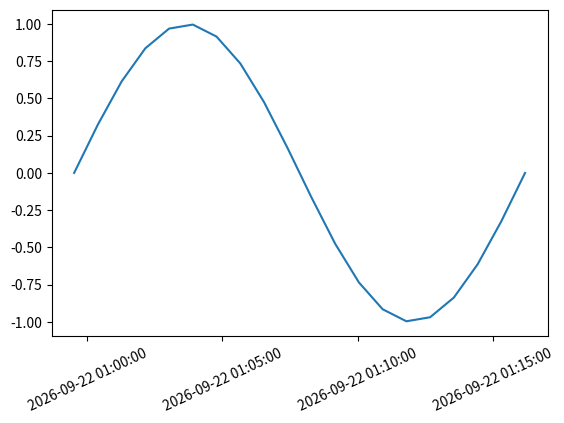

This figure's Python source:
import matplotlib.pyplot as plt
import matplotlib.dates as md
import numpy as np
import datetime as dt
import time

n=20
duration=1000
now=time.mktime(time.localtime())
timestamps=np.linspace(now,now+duration,n)
dates=[dt.datetime.fromtimestamp(ts) for ts in timestamps]
values=np.sin((timestamps-now)/duration*2*np.pi)
plt.subplots_adjust(bottom=0.2)
plt.xticks( rotation=25 )
ax=plt.gca()
xfmt = md.DateFormatter('%Y-%m-%d %H:%M:%S')
ax.xaxis.set_major_formatter(xfmt)
plt.plot(dates,values)
plt.show()
